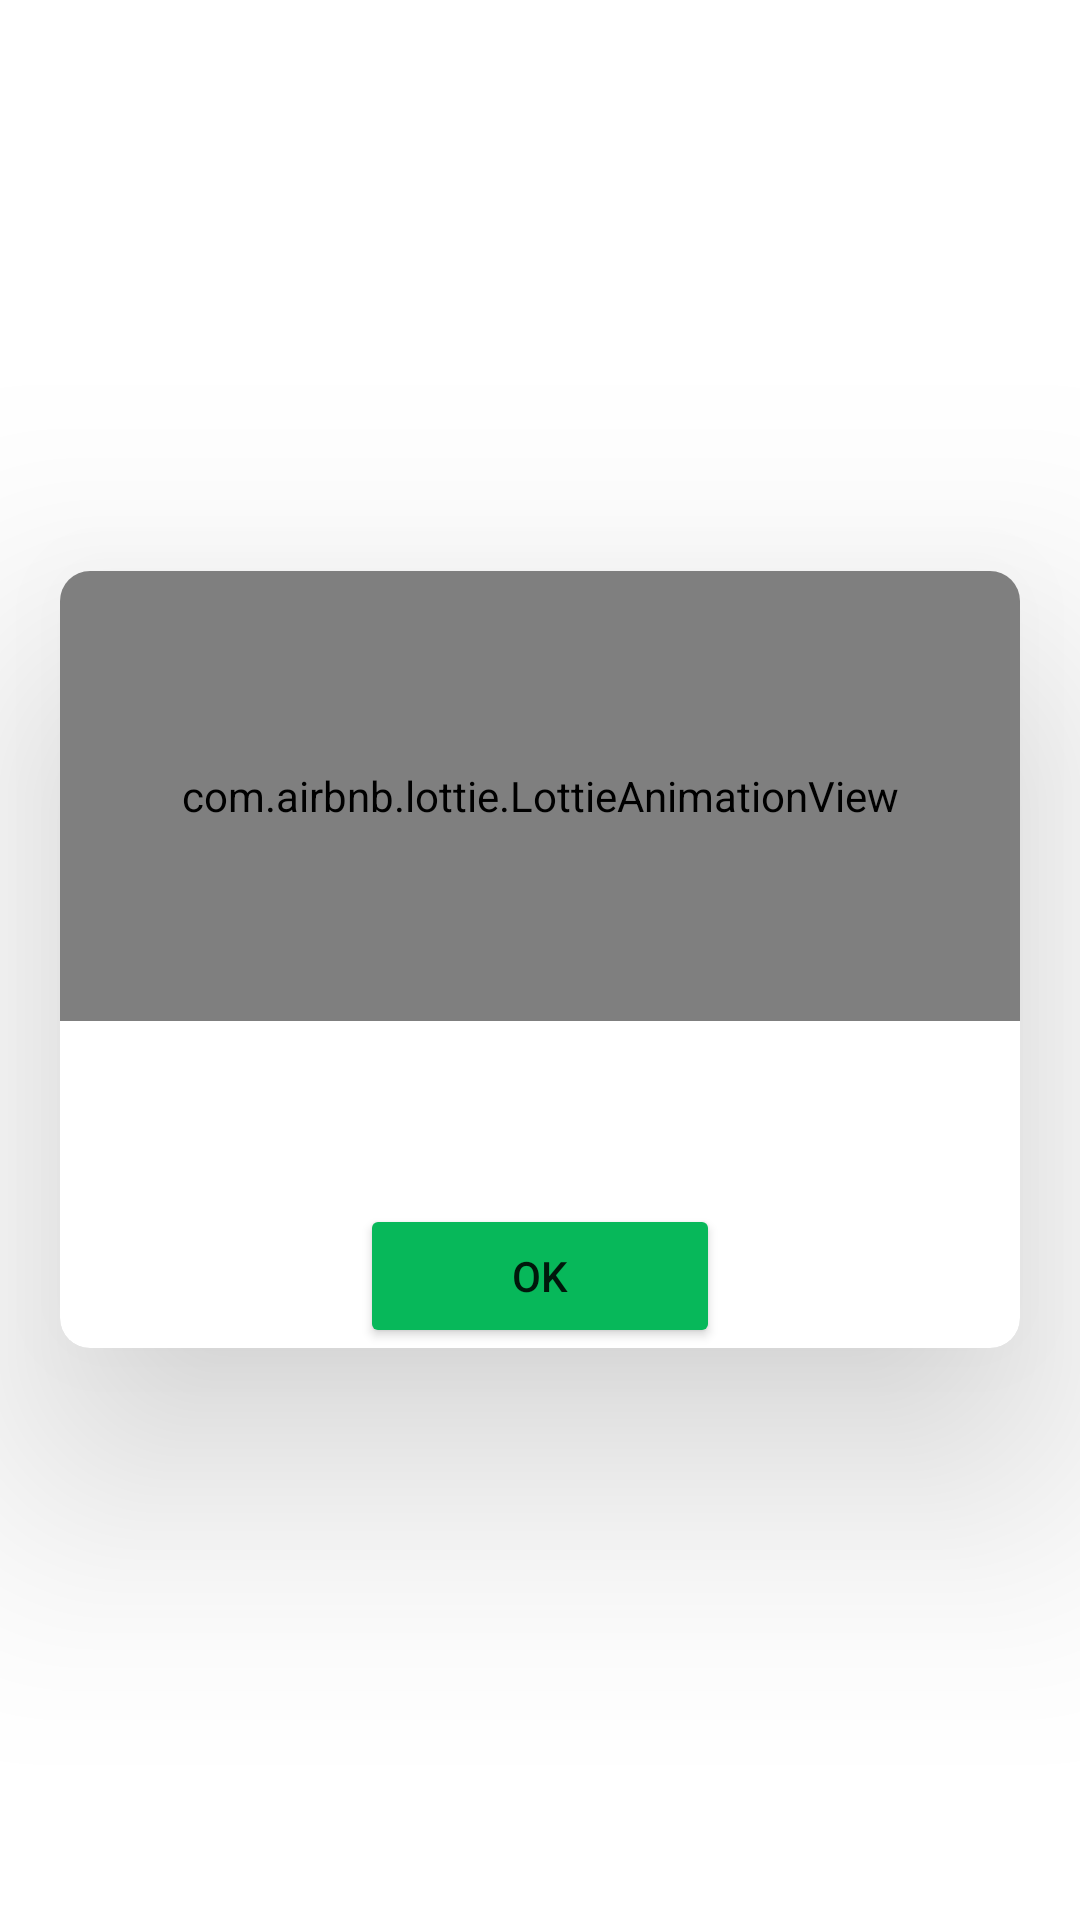

Android layout source for this screen:
<!-- AndroidManifest.xml: application theme Theme.masterofanalysis -->
<!-- res/layout/custom_dialog.xml -->
<?xml version="1.0" encoding="utf-8"?>
<RelativeLayout xmlns:android="http://schemas.android.com/apk/res/android"
    android:layout_width="match_parent"
    android:layout_height="match_parent"
    xmlns:app="http://schemas.android.com/apk/res-auto">
    <androidx.cardview.widget.CardView
        android:layout_width="match_parent"
        android:layout_height="wrap_content"
        app:cardCornerRadius="10dp"
        android:layout_centerInParent="true"
        android:layout_margin="20dp"
        app:cardElevation="50dp">
        <ScrollView
            android:layout_width="match_parent"
            android:layout_height="match_parent">
            <LinearLayout
                android:layout_width="match_parent"
                android:layout_height="wrap_content"
                android:orientation="vertical">
                <com.airbnb.lottie.LottieAnimationView
                    android:id="@+id/profildetay"
                    android:layout_width="match_parent"
                    android:layout_height="150dp"
                    android:layout_centerInParent="true"
                    app:lottie_autoPlay="true"
                    android:layout_gravity="center"
                    app:lottie_loop="true" />
                <TextView
                    android:id="@+id/referencebaslik"
                    android:layout_width="wrap_content"
                    android:layout_height="wrap_content"
                    android:fontFamily="@font/baloo_bold"
                    style="@style/text_color_black"
                    android:textSize="18sp"
                    android:gravity="center"
                    android:layout_marginLeft="25dp"
                    android:layout_marginRight="25dp"
                    android:layout_gravity="center"/>
                <TextView
                    android:id="@+id/referenceaciklama"
                    android:layout_width="wrap_content"
                    android:layout_height="wrap_content"
                    android:fontFamily="@font/baloo"
                    style="@style/text_color_black"
                    android:textSize="16sp"
                    android:gravity="center"
                    android:layout_marginLeft="15dp"
                    android:layout_marginRight="15dp"
                    android:layout_gravity="center"/>
                <Button
                    android:id="@+id/itsokey"
                    android:layout_width="wrap_content"
                    android:layout_height="wrap_content"
                    android:text="@string/ok"
                    android:minWidth="120dp"
                    android:layout_marginTop="15dp"
                    android:layout_gravity="center"
                    android:gravity="center"
                    style="@style/buttonmavi"/>
            </LinearLayout>
        </ScrollView>
    </androidx.cardview.widget.CardView>

</RelativeLayout>
<!-- resources referenced by this layout -->
<resources>
  <string name="ok">OK</string>
  <style name="buttonmavi">
          <item name="android:backgroundTint">@color/buttonmavi</item>
      </style>
  <style name="text_color_black">
          <item name="android:textColor">@color/text_color_black</item>
      </style>
  <style name="Theme.masterofanalysis" parent="Theme.MaterialComponents.DayNight.DarkActionBar">
          <item name="windowActionBar">false</item>
          <item name="windowNoTitle">true</item>
          <item name="android:windowFullscreen">true</item>
          
          <item name="colorPrimary">@color/purple_500</item>
          <item name="colorPrimaryVariant">@color/purple_700</item>
          <item name="colorOnPrimary">@color/white</item>
          
          <item name="colorSecondary">@color/teal_200</item>
          <item name="colorSecondaryVariant">@color/teal_700</item>
          <item name="colorOnSecondary">@color/black</item>
          
          <item name="android:statusBarColor">?attr/colorPrimaryVariant</item>
          
      </style>
  <color name="buttonmavi">#07b85a</color>
  <color name="text_color_black">#000000</color>
  <color name="purple_500">#FF6200EE</color>
  <color name="purple_700">#FF3700B3</color>
  <color name="white">#FFFFFFFF</color>
  <color name="teal_200">#FF03DAC5</color>
  <color name="teal_700">#FF018786</color>
  <color name="black">#FF000000</color>
</resources>
